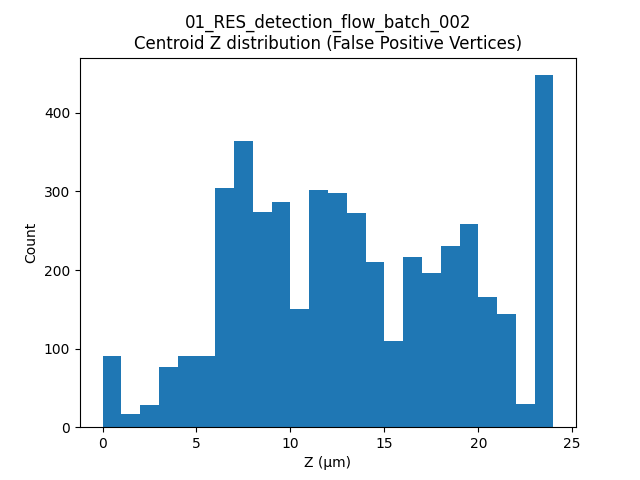

Values plotted in this chart, from the file beside it:
label, t, centroid_z
3, 18, 0.0
24, 18, 3.05
30, 18, 2.48
32, 18, 2.48
71, 18, 4.97
87, 18, 3.294
98, 18, 3.391
101, 18, 4.185
192, 18, 4.653
195, 18, 5.529
197, 18, 3.72
207, 18, 4.764
211, 18, 4.557
273, 18, 5.117
281, 18, 5.828
282, 18, 4.96
300, 18, 4.96
301, 18, 5.58
302, 18, 5.607
327, 18, 5.341
355, 18, 6.2
356, 18, 6.2
390, 18, 7.024
402, 18, 8.402
403, 18, 7.44
409, 18, 7.489
412, 18, 7.44
413, 18, 8.262
422, 18, 7.44
428, 18, 7.93
431, 18, 9.633
456, 18, 8.68
466, 18, 8.68
470, 18, 11.26
479, 18, 11.18
480, 18, 9.92
481, 18, 9.92
488, 18, 11.17
502, 18, 9.92
503, 18, 11.88
507, 18, 11.19
509, 18, 12.6
512, 18, 11.16
524, 18, 11.4
525, 18, 11.75
535, 18, 13.62
543, 18, 12.72
544, 18, 13.69
545, 18, 12.4
548, 18, 14.73
551, 18, 13.64
553, 18, 13.64
561, 18, 16.38
562, 18, 14.34
566, 18, 15.28
567, 18, 14.88
569, 18, 14.88
590, 18, 17.53
591, 18, 17.36
592, 18, 18.22
... 4,592 more rows
